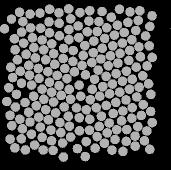

The file beside this chart, header and first rows:
58.731, 136.11, 0
48.71, 84.36, 0
50.02, 141, 0
60.29, 146.1, 0
70.92, 149.1, 0
80.74, 151.6, 0
90.57, 156, 0
97.46, 167.6, 0
98.2, 44.97, 0
90.67, 37.74, 0
79.11, 42.22, 0
69.56, 51.72, 0
62.2, 58.97, 0
53.87, 66.64, 0
46.12, 73.27, 0
37.4, 78.83, 0
40.31, 90.33, 0
41.51, 102.2, 0
36.49, 113.4, 0
45.05, 121.5, 0
48.69, 131.2, 0
42.41, 147.8, 0
51.44, 153.2, 0
62.12, 156.4, 0
71.52, 159.5, 0
82.57, 162, 0
83.41, 176, 0
88.73, 27.93, 0
78.96, 31.76, 0
69.02, 40.81, 0
60.66, 47.26, 0
52.46, 56.74, 0
43.56, 62.12, 0
35.07, 68.76, 0
30.76, 86.2, 0
32.58, 96.54, 0
28.71, 106.7, 0
26.84, 120.5, 0
35.45, 126, 0
39.84, 138.2, 0
30.15, 158.1, 0
41.33, 157.8, 0
54.59, 164.1, 0
63.22, 168.9, 0
73.12, 169.4, 0
69.58, 28.3, 0
59.99, 32.1, 0
50.72, 46.94, 0
41.64, 51.08, 0
34.35, 57.83, 0
30.01, 134.3, 0
31.83, 144.7, 0
34.88, 166.9, 0
45.34, 168.9, 0
50.04, 33.12, 0
42.91, 40.69, 0
24.44, 47.69, 0
39.55, 31.34, 0
31.51, 38.09, 0
141.6, 139.8, 0
152.3, 98.28, 0
... 147 more rows
